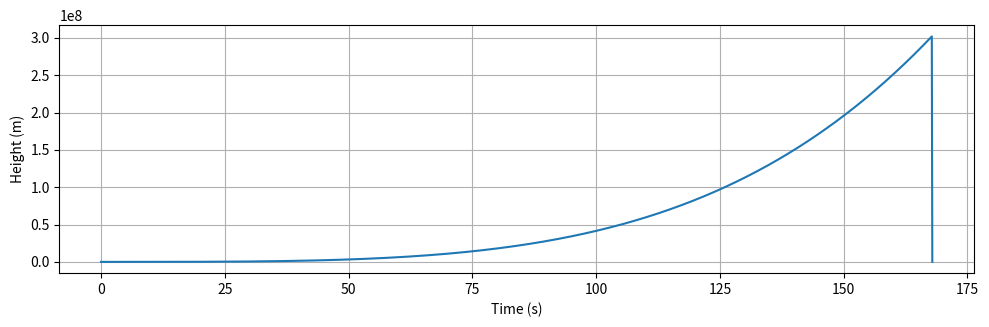

This figure's Python source:
import numpy as np
import matplotlib.pyplot as plt

t_burn1 = 168 # first stage burn time, seconds
m_e = 5.97219e+24 # earth mass, kilograms
m_d = 496200 + 123000 + 137000 # dry mass, kilograms
m_p = 2214000 - 137000 # propellant mass, kilograms
m_w = 2214000 + 496200 + 123000 # wet mass, kilograms
v_e = 2600 # exhaust velocity, meters per second
delta_v = v_e * np.log(m_w / m_d) # total change in the rockets velocity
d = 6371000 # starting height of the rocket relative to the earth, meters
g = -9.81 # gravitational constant for earth
G = 6.6743e-11 # Gravitational constant
force_thrust = 34500000

t_step_size = 0.1

Q = delta_v / (v_e * t_burn1)

altitude = 0

def mass(time):
    return m_p * np.exp(-Q * time) + m_d

# def acceleration(height, time):
#     left = (m_p * delta_v * np.exp(-delta_v / v_e))/ (t_burn1 * mass(time))
#     right = (G * m_e) / (height**2)
#     return np.abs(right - left)

# def acceleration(time):

def get_acceleration(time):
    return (force_thrust - ((G * m_e * mass(time)) / (altitude + d)**2)) / mass(time)

i = 0
times = np.arange(0, t_burn1, t_step_size)
altitudes = np.zeros(len(times))
altitudes[0] = altitude

for t in range(1, len(times)):
    time = times[i]
    accel = get_acceleration(time)
    altitudes[i] = altitudes[i-1] + accel * time**2 + 0.5 * (accel) * time**2
    i += 1


# def euler_method(h0, v0, a0, t0, tf, dt):

#     times = np.arange(0, tf, dt)
#     heights = np.zeros(len(times))
#     velocities = np.zeros(len(times))
#     acceleration_values = np.zeros(len(times))
    
#     heights[0] = h0
#     velocities[0] = v0
#     acceleration_values[0] = a0
    
#     for i in range(1, len(times)):
#         t = times[i-1]
        
#         current_acceleration = acceleration(heights[i-1], t)
#         acceleration_values[i] = current_acceleration

#         heights[i] = heights[i-1] + velocities[i-1] * t_step_size
#         velocities[i] = velocities[i-1] + current_acceleration * t_step_size
#     return times, heights, velocities, acceleration_values

# times, heights, velocities, accelerations = euler_method(d, 0, 0, 0, t_burn1, t_step_size)


# print(heights)
# print(np.abs((heights[-1] - heights[0]) / 1609.0))
# print(accelerations[0])
# print(accelerations[1])

plt.figure(figsize=(10,6))

plt.subplot(2, 1, 1)
plt.plot(times, altitudes, label="Height (m)")
plt.xlabel('Time (s)')
plt.ylabel('Height (m)')
plt.grid(True)

plt.tight_layout()
plt.show()

